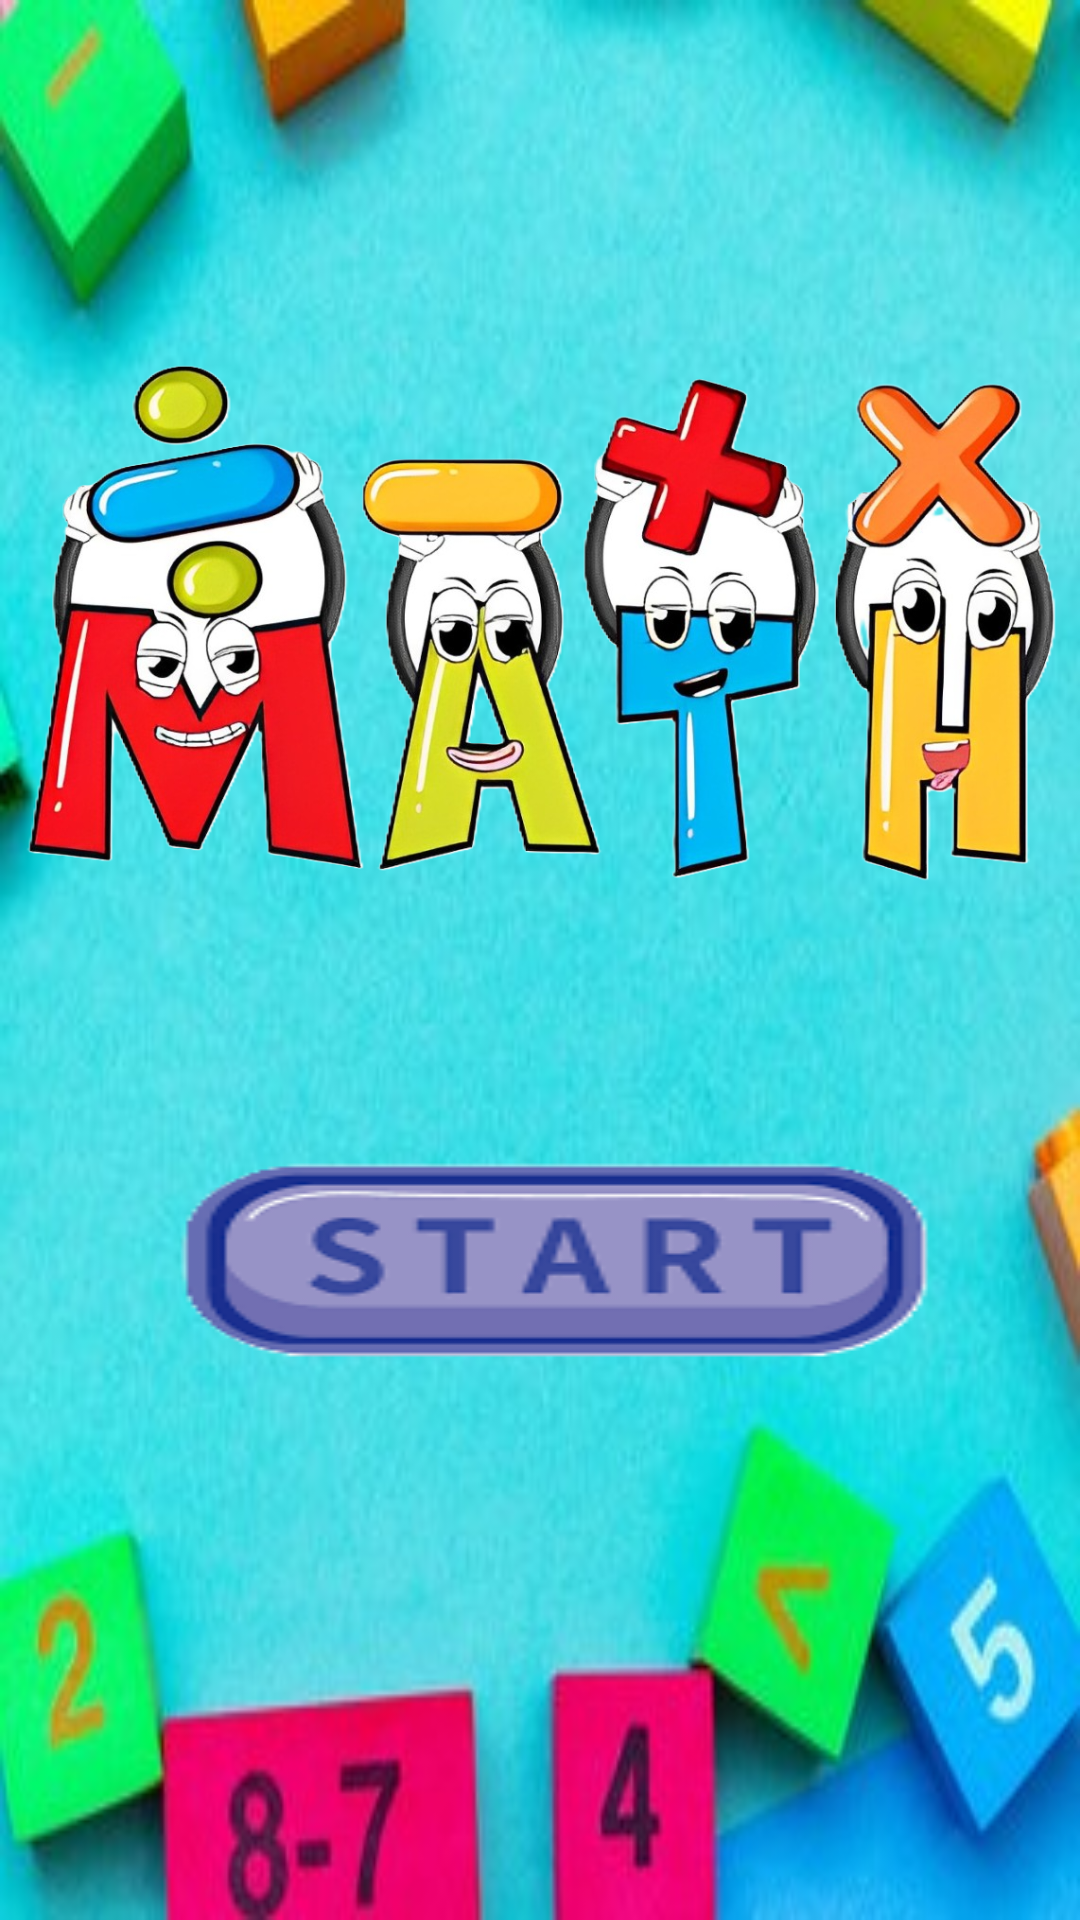

Produce the Android XML layout that renders to this screen, including the resource entries it uses.
<!-- AndroidManifest.xml: application theme Theme.PlaneShooter -->
<!-- res/layout/number_activity_menu.xml -->
<?xml version="1.0" encoding="utf-8"?>
<LinearLayout xmlns:android="http://schemas.android.com/apk/res/android"
    xmlns:app="http://schemas.android.com/apk/res-auto"
    xmlns:tools="http://schemas.android.com/tools"
    android:id="@+id/main"
    android:layout_width="match_parent"
    android:layout_height="match_parent"
    tools:context=".menu"
    android:background="@drawable/mathgmaebackground2">


    <LinearLayout
        android:layout_width="wrap_content"
        android:layout_height="wrap_content"
        android:orientation="vertical"
        android:layout_gravity="center"
        android:layout_weight="1"        >


        <ImageView
            android:id="@+id/imageView"
            android:layout_width="wrap_content"
            android:layout_height="195dp"
            app:srcCompat="@drawable/math_icon"
            tools:layout_editor_absoluteX="93dp"
            tools:layout_editor_absoluteY="224dp" />

        <ImageView
            android:id="@+id/Start"
            android:layout_width="match_parent"
            android:layout_height="wrap_content"
            android:background="@drawable/start"
            tools:layout_editor_absoluteX="93dp"
            tools:layout_editor_absoluteY="224dp"
            android:gravity="center"
            />


    </LinearLayout>




</LinearLayout>
<!-- resources referenced by this layout -->
<resources>
  <!-- drawable math_icon: png bitmap (drawable, 647132 bytes) -->
  <!-- drawable mathgmaebackground2: jpg bitmap (drawable, 28873 bytes) -->
  <!-- drawable start: png bitmap (drawable, 7654 bytes) -->
  <style name="Theme.PlaneShooter" parent="Base.Theme.PlaneShooter" />
  <style name="Base.Theme.PlaneShooter" parent="Theme.Material3.DayNight.NoActionBar">
          
          
      </style>
</resources>
